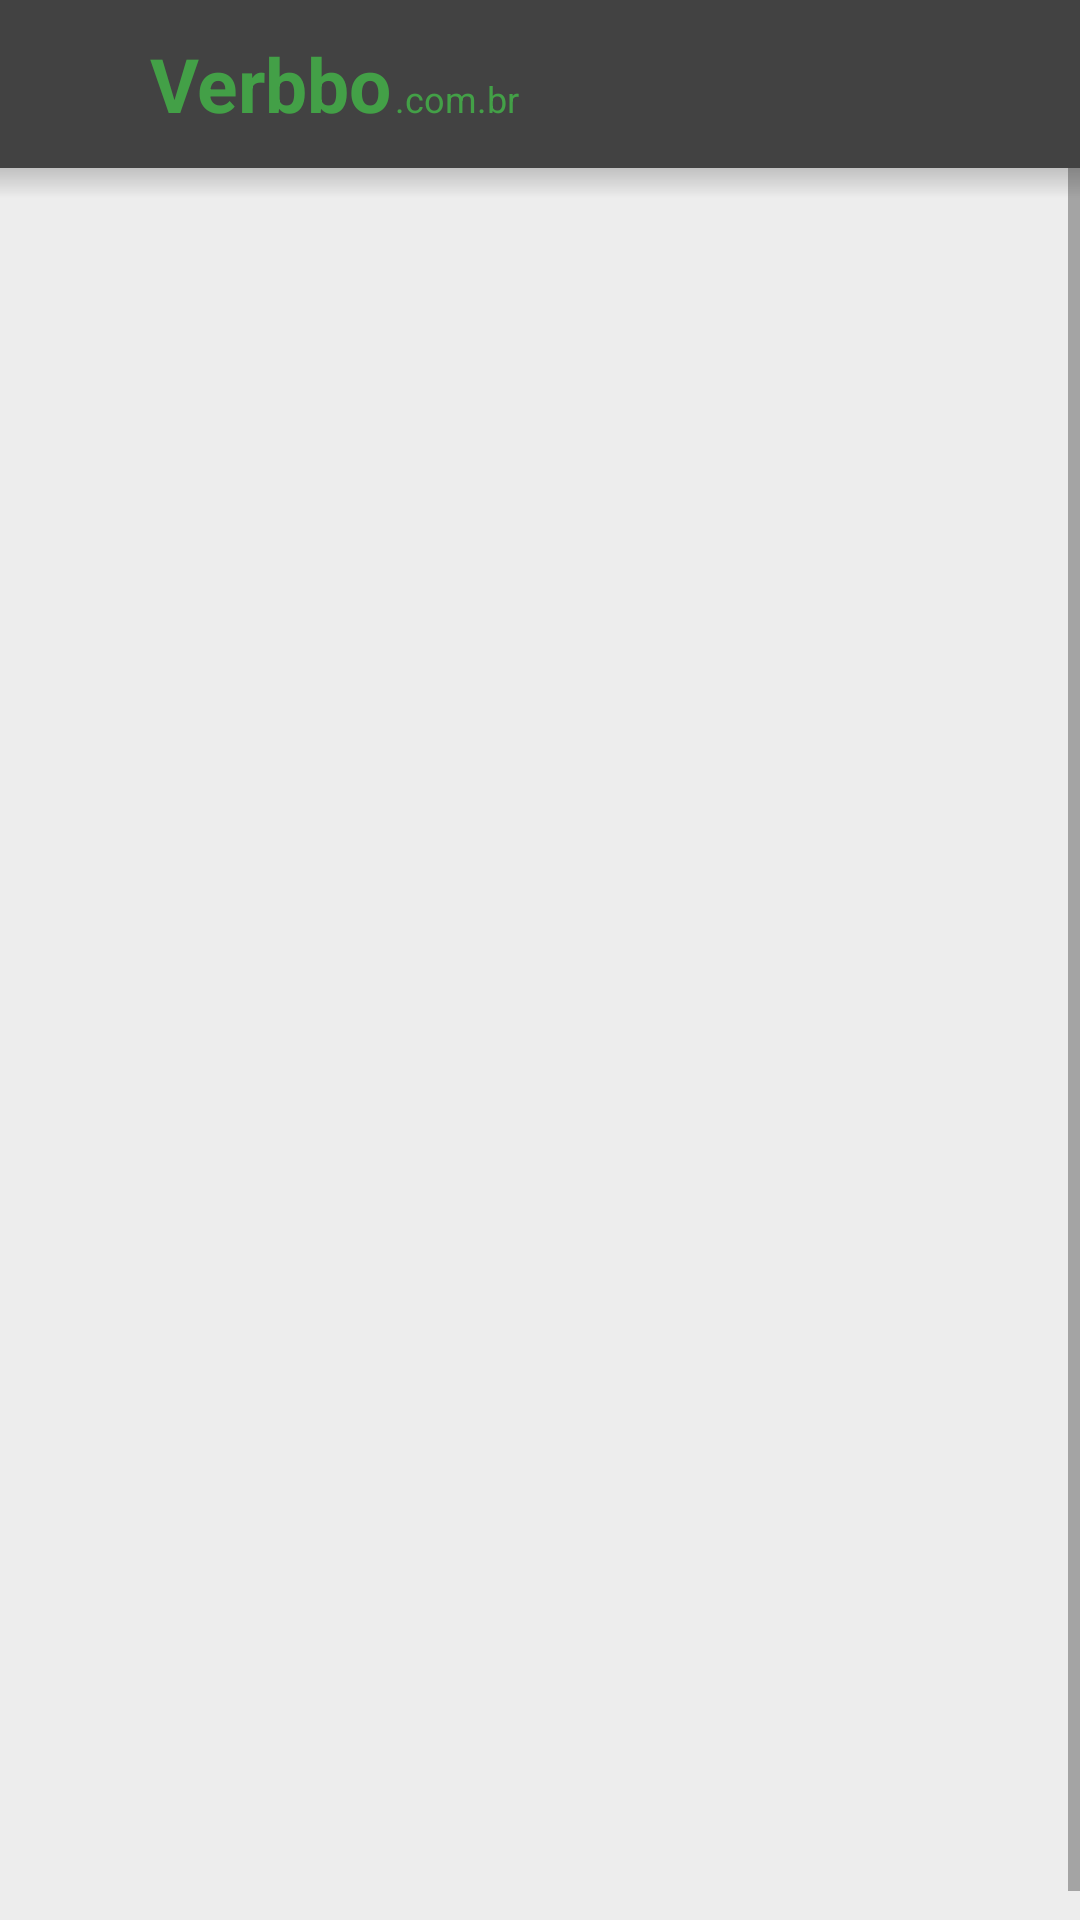

Write the Android layout XML for this screen, with the resource values it uses.
<!-- AndroidManifest.xml: application theme AppTheme -->
<!-- res/layout/activity_buscar.xml -->
<?xml version="1.0" encoding="utf-8"?>
<layout
    xmlns:android="http://schemas.android.com/apk/res/android"
    xmlns:tools="http://schemas.android.com/tools"
    xmlns:app="http://schemas.android.com/apk/res-auto"
    tools:context=".ActivityBuscar">

    <LinearLayout
        android:id="@+id/rootLayout"
        android:layout_width="match_parent"
        android:layout_height="match_parent"
        android:orientation="vertical">

        <LinearLayout
            android:layout_width="match_parent"
            android:layout_height="?attr/actionBarSize"
            android:background="@color/colorPrimary"
            android:gravity="center_vertical"
            android:orientation="horizontal">

            <ImageView
                android:clickable="true"
                android:layout_marginLeft="5dp"
                android:padding="4dp"
                android:onClick="buttonBack"
                android:layout_width="40dp"
                android:layout_height="40dp"
                android:tint="@color/colorWindowBackground"
                android:src="@drawable/icon_back"
                android:foreground="?android:attr/selectableItemBackground"/>

            <LinearLayout
                android:layout_marginLeft="5dp"
                android:layout_width="wrap_content"
                android:layout_height="wrap_content"
                android:orientation="horizontal">

                <TextView
                    android:layout_width="wrap_content"
                    android:layout_height="wrap_content"
                    android:textSize="25sp"
                    android:text="Verbbo"
                    android:textStyle="bold"
                    android:textColor="@color/colorAccent"/>

                <TextView
                    android:layout_marginLeft="1dp"
                    android:layout_width="wrap_content"
                    android:layout_height="wrap_content"
                    android:textSize="12sp"
                    android:text=".com.br"
                    android:textColor="@color/colorAccent"/>

            </LinearLayout>

            <View
                android:layout_width="0dp"
                android:layout_height="40dp"
                android:layout_weight="1"/>

        </LinearLayout>

        <FrameLayout
            android:layout_width="match_parent"
            android:layout_height="match_parent">

            <ScrollView
                android:id="@+id/scrollView"
                android:fillViewport="true"
                android:layout_width="match_parent"
                android:layout_height="match_parent">

                <LinearLayout
                    android:layout_margin="10dp"
                    android:gravity="center"
                    android:layout_width="match_parent"
                    android:layout_height="match_parent"
                    android:orientation="vertical">

                </LinearLayout>

            </ScrollView>

            <View
                android:layout_width="match_parent"
                android:layout_height="10dp"
                android:background="@drawable/toolbar_gradient"/>



        </FrameLayout>

    </LinearLayout>

</layout>
<!-- resources referenced by this layout -->
<resources>
  <color name="colorAccent">#43a047</color>
  <color name="colorPrimary">#424242</color>
  <color name="colorWindowBackground">#ededed</color>
  <!-- drawable toolbar_gradient (drawable) -->
  <?xml version="1.0" encoding="UTF-8"?>
  <shape xmlns:android="http://schemas.android.com/apk/res/android" android:shape="rectangle" >
  
      <gradient
          android:angle="90"
          android:endColor="#2f000000"
          android:startColor="#00000000"
          android:type="linear" />
  
  </shape>
  <style name="AppTheme" parent="Theme.MaterialComponents.Light.NoActionBar">
          
          <item name="colorPrimary">@color/colorPrimary</item>
          <item name="colorPrimaryDark">@color/colorPrimaryDark</item>
          <item name="colorAccent">@color/colorAccent</item>
          <item name="colorButtonNormal">@color/colorAccent</item>
          <item name="android:windowBackground">@color/colorWindowBackground</item>
          <item name="android:windowAnimationStyle">@style/CustomActivityAnimation</item>
          <item name="android:navigationBarColor">@color/colorPrimary</item>
      </style>
  <color name="colorPrimaryDark">#1b1b1b</color>
  <style name="CustomActivityAnimation" parent="@android:style/Animation.Activity">
          <item name="android:activityOpenEnterAnimation">@anim/slide_in_right</item>
          <item name="android:activityOpenExitAnimation">@anim/slide_out_left</item>
          <item name="android:activityCloseEnterAnimation">@anim/slide_in_left</item>
          <item name="android:activityCloseExitAnimation">@anim/slide_out_right</item>
      </style>
</resources>
